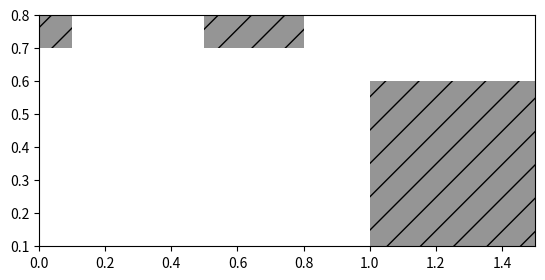

This chart was generated by the following Python code:
import matplotlib.pyplot as plt
import matplotlib.patches as patches
import numpy as np

########################################################################
class Rect:
	def __init__(self,inX,inY,inW,inH):
		self.x = inX
		self.y = inY
		self.w = inW
		self.h = inH

	def makePatch(self):
		p = patches.Rectangle(
				(self.x,self.y),
				self.w,
				self.h,
				hatch='/',
	        	fill=True,	   
	        	facecolor="#959595", 
			)
		return p
########################################################################
def findMaxX(array):
	max=0

	for r in array:
		if (r.x+r.h>max):
			max = r.x+r.h

	return max

def findMaxY(array):
	max=0

	for r in array:
		if (r.y+r.h>max):
			max = r.y+r.h

	return max

def findMinX(array):
	min=100000000

	for r in array:
		if (r.x<min):
			min = r.x
		
	return min

def findMinY(array):
	min=100000000

	for r in array:
		if (r.y<min):
			min = r.y

	return min	
########################################################################

R1 = Rect(1,0.1,0.5,0.5)
R2 = Rect(0.6,0.7,0.2,0.1)
R3 = Rect(0.5,0.7,0.1,0.1)
R4 = Rect(0,0.7,0.1,0.1)

rectangles = [R1,R2,R3,R4]


MINX = findMinX(rectangles)
MAXX = findMaxX(rectangles)
MINY = findMinY(rectangles)
MAXY = findMaxY(rectangles)

print(MINX)
print(MAXX)
print(MINY)
print(MAXY)


def printFloorplan():

	fig1 = plt.figure()
	ax1 = fig1.add_subplot(111, aspect='equal')
	ax1.set_xlim([MINX,MAXX])
	ax1.set_ylim([MINY,MAXY])
	#ax1.set_yticks([])
	#ax1.set_xticks([])

	for j in range(len(rectangles)):
		ax1.add_patch(rectangles[j].makePatch())

	fig1.savefig('rect1.png', dpi=90, bbox_inches='tight')

printFloorplan()